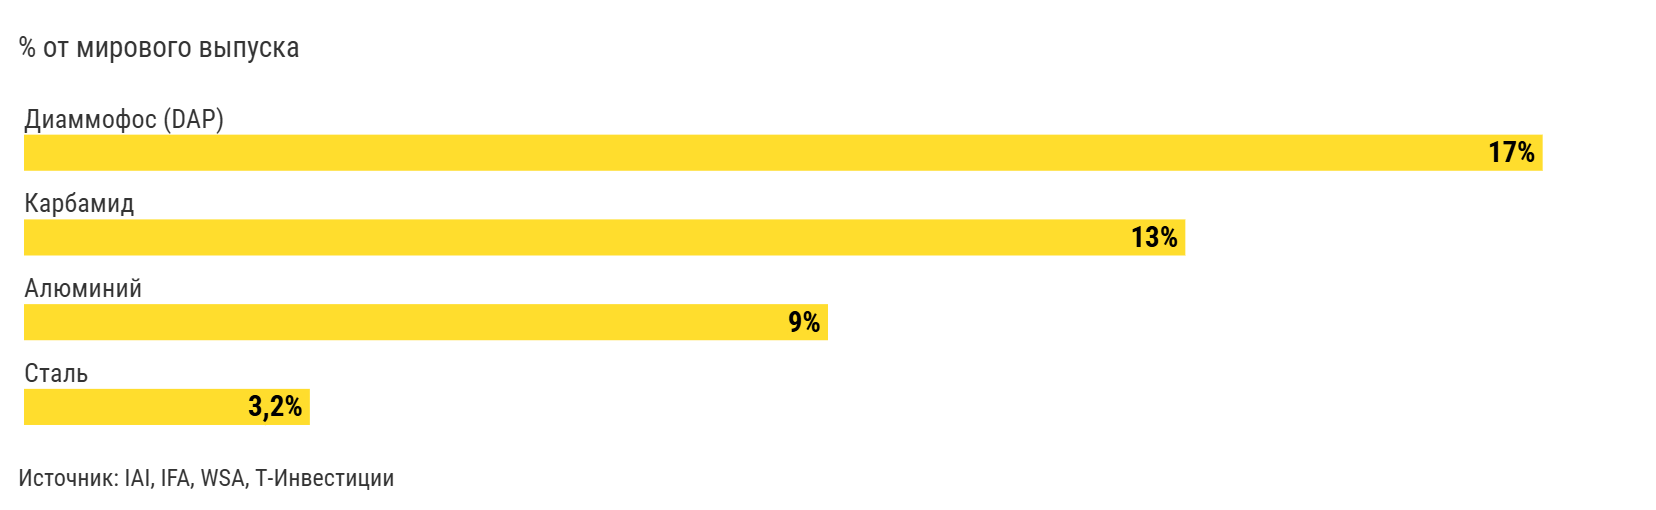

Values plotted in this chart, from the file beside it:
label, Доля от мирового производства
Диаммофос (DAP), 17%
Карбамид, 13%
Алюминий, 9,0%
Сталь, 3,2%
